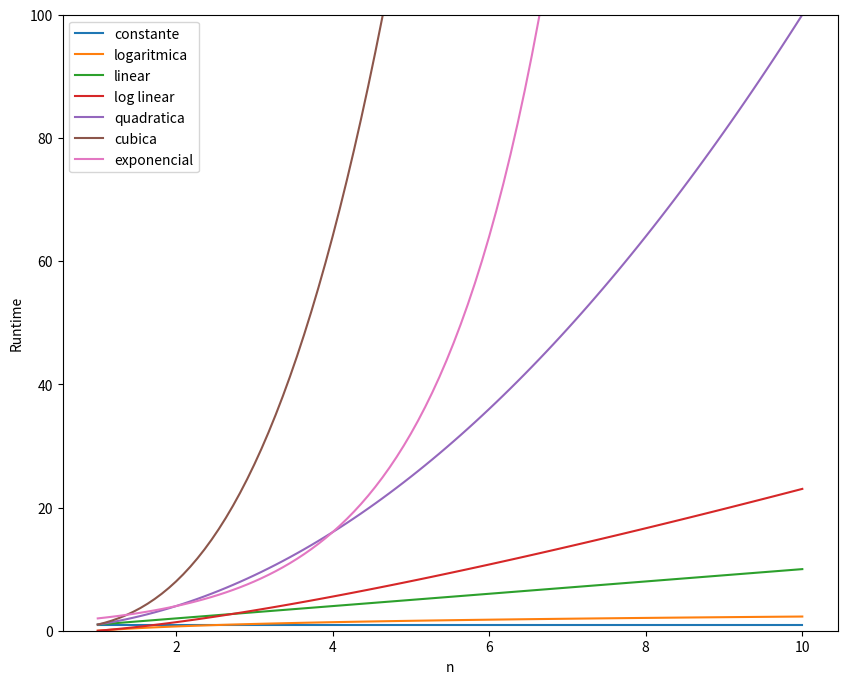

Generate this figure with matplotlib:
# 1 constante
# log(n) logaritmica
# n linear
# nlog(n) log linear
# n^2 quadratica
# n^3 cubica
# 2^n exponential

from math import log
import numpy as np
import matplotlib.pyplot as plt

n = np.linspace(1, 10, 100)

labels = ['constante', 'logaritmica', 'linear', 'log linear', 'quadratica', 'cubica', 'exponencial']
big_o = [np.ones(n.shape), np.log(n), n, n*np.log(n), n**2, n**3, 2**n]

plt.figure(figsize=(10,8))
plt.ylim(0, 100)
for i in range(len(big_o)):
    plt.plot(n, big_o[i], label=labels[i])
plt.legend()
plt.ylabel('Runtime')
plt.xlabel('n')

plt.show()
